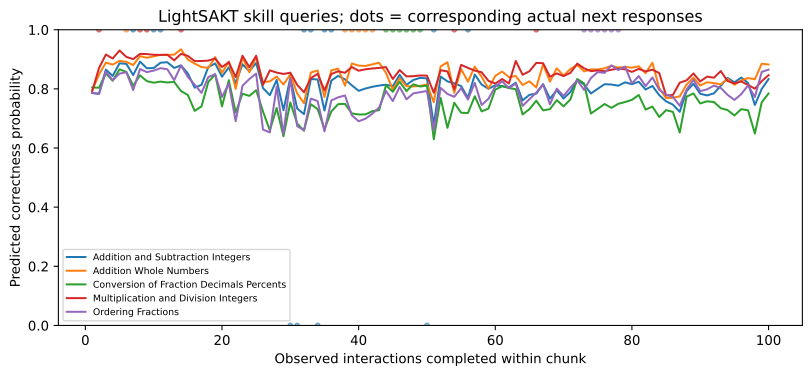

The table this chart was drawn from, first rows:
history_index, encoded_skill, skill_name, observed_interactions_in_chunk, predicted_correctness, actual_next_response
0, 7, Addition and Subtraction Integers, 1, 0.7859, 
1, 7, Addition and Subtraction Integers, 2, 0.7838, 
2, 7, Addition and Subtraction Integers, 3, 0.8652, 
3, 7, Addition and Subtraction Integers, 4, 0.8438, 
4, 7, Addition and Subtraction Integers, 5, 0.8865, 
5, 7, Addition and Subtraction Integers, 6, 0.8846, 
6, 7, Addition and Subtraction Integers, 7, 0.8467, 1.0
7, 7, Addition and Subtraction Integers, 8, 0.8924, 
8, 7, Addition and Subtraction Integers, 9, 0.8698, 
9, 7, Addition and Subtraction Integers, 10, 0.8705, 1.0
10, 7, Addition and Subtraction Integers, 11, 0.8885, 1.0
11, 7, Addition and Subtraction Integers, 12, 0.8901, 
12, 7, Addition and Subtraction Integers, 13, 0.8709, 
13, 7, Addition and Subtraction Integers, 14, 0.8796, 
14, 7, Addition and Subtraction Integers, 15, 0.8522, 
15, 7, Addition and Subtraction Integers, 16, 0.8042, 
16, 7, Addition and Subtraction Integers, 17, 0.8137, 
17, 7, Addition and Subtraction Integers, 18, 0.8741, 
18, 7, Addition and Subtraction Integers, 19, 0.886, 
19, 7, Addition and Subtraction Integers, 20, 0.8412, 
20, 7, Addition and Subtraction Integers, 21, 0.8728, 
21, 7, Addition and Subtraction Integers, 22, 0.8198, 
22, 7, Addition and Subtraction Integers, 23, 0.8832, 
23, 7, Addition and Subtraction Integers, 24, 0.8602, 
24, 7, Addition and Subtraction Integers, 25, 0.8876, 
25, 7, Addition and Subtraction Integers, 26, 0.8027, 
26, 7, Addition and Subtraction Integers, 27, 0.7787, 
27, 7, Addition and Subtraction Integers, 28, 0.8302, 
28, 7, Addition and Subtraction Integers, 29, 0.7279, 
29, 7, Addition and Subtraction Integers, 30, 0.8376, 0.0
30, 7, Addition and Subtraction Integers, 31, 0.7338, 0.0
31, 7, Addition and Subtraction Integers, 32, 0.7146, 1.0
32, 7, Addition and Subtraction Integers, 33, 0.8335, 1.0
33, 7, Addition and Subtraction Integers, 34, 0.8318, 0.0
34, 7, Addition and Subtraction Integers, 35, 0.7268, 1.0
35, 7, Addition and Subtraction Integers, 36, 0.8279, 1.0
36, 7, Addition and Subtraction Integers, 37, 0.844, 
37, 7, Addition and Subtraction Integers, 38, 0.8321, 
38, 7, Addition and Subtraction Integers, 39, 0.8121, 
39, 7, Addition and Subtraction Integers, 40, 0.7935, 
40, 7, Addition and Subtraction Integers, 41, 0.8012, 
41, 7, Addition and Subtraction Integers, 42, 0.8071, 
42, 7, Addition and Subtraction Integers, 43, 0.8113, 
43, 7, Addition and Subtraction Integers, 44, 0.8141, 
44, 7, Addition and Subtraction Integers, 45, 0.8092, 
45, 7, Addition and Subtraction Integers, 46, 0.8476, 
46, 7, Addition and Subtraction Integers, 47, 0.8136, 
47, 7, Addition and Subtraction Integers, 48, 0.8301, 
48, 7, Addition and Subtraction Integers, 49, 0.8372, 
49, 7, Addition and Subtraction Integers, 50, 0.8355, 0.0
50, 7, Addition and Subtraction Integers, 51, 0.678, 1.0
51, 7, Addition and Subtraction Integers, 52, 0.8417, 
52, 7, Addition and Subtraction Integers, 53, 0.8255, 
53, 7, Addition and Subtraction Integers, 54, 0.8187, 
54, 7, Addition and Subtraction Integers, 55, 0.8096, 
55, 7, Addition and Subtraction Integers, 56, 0.7696, 1.0
56, 7, Addition and Subtraction Integers, 57, 0.8486, 
57, 7, Addition and Subtraction Integers, 58, 0.8147, 
58, 7, Addition and Subtraction Integers, 59, 0.8004, 
59, 7, Addition and Subtraction Integers, 60, 0.812, 
... 440 more rows
